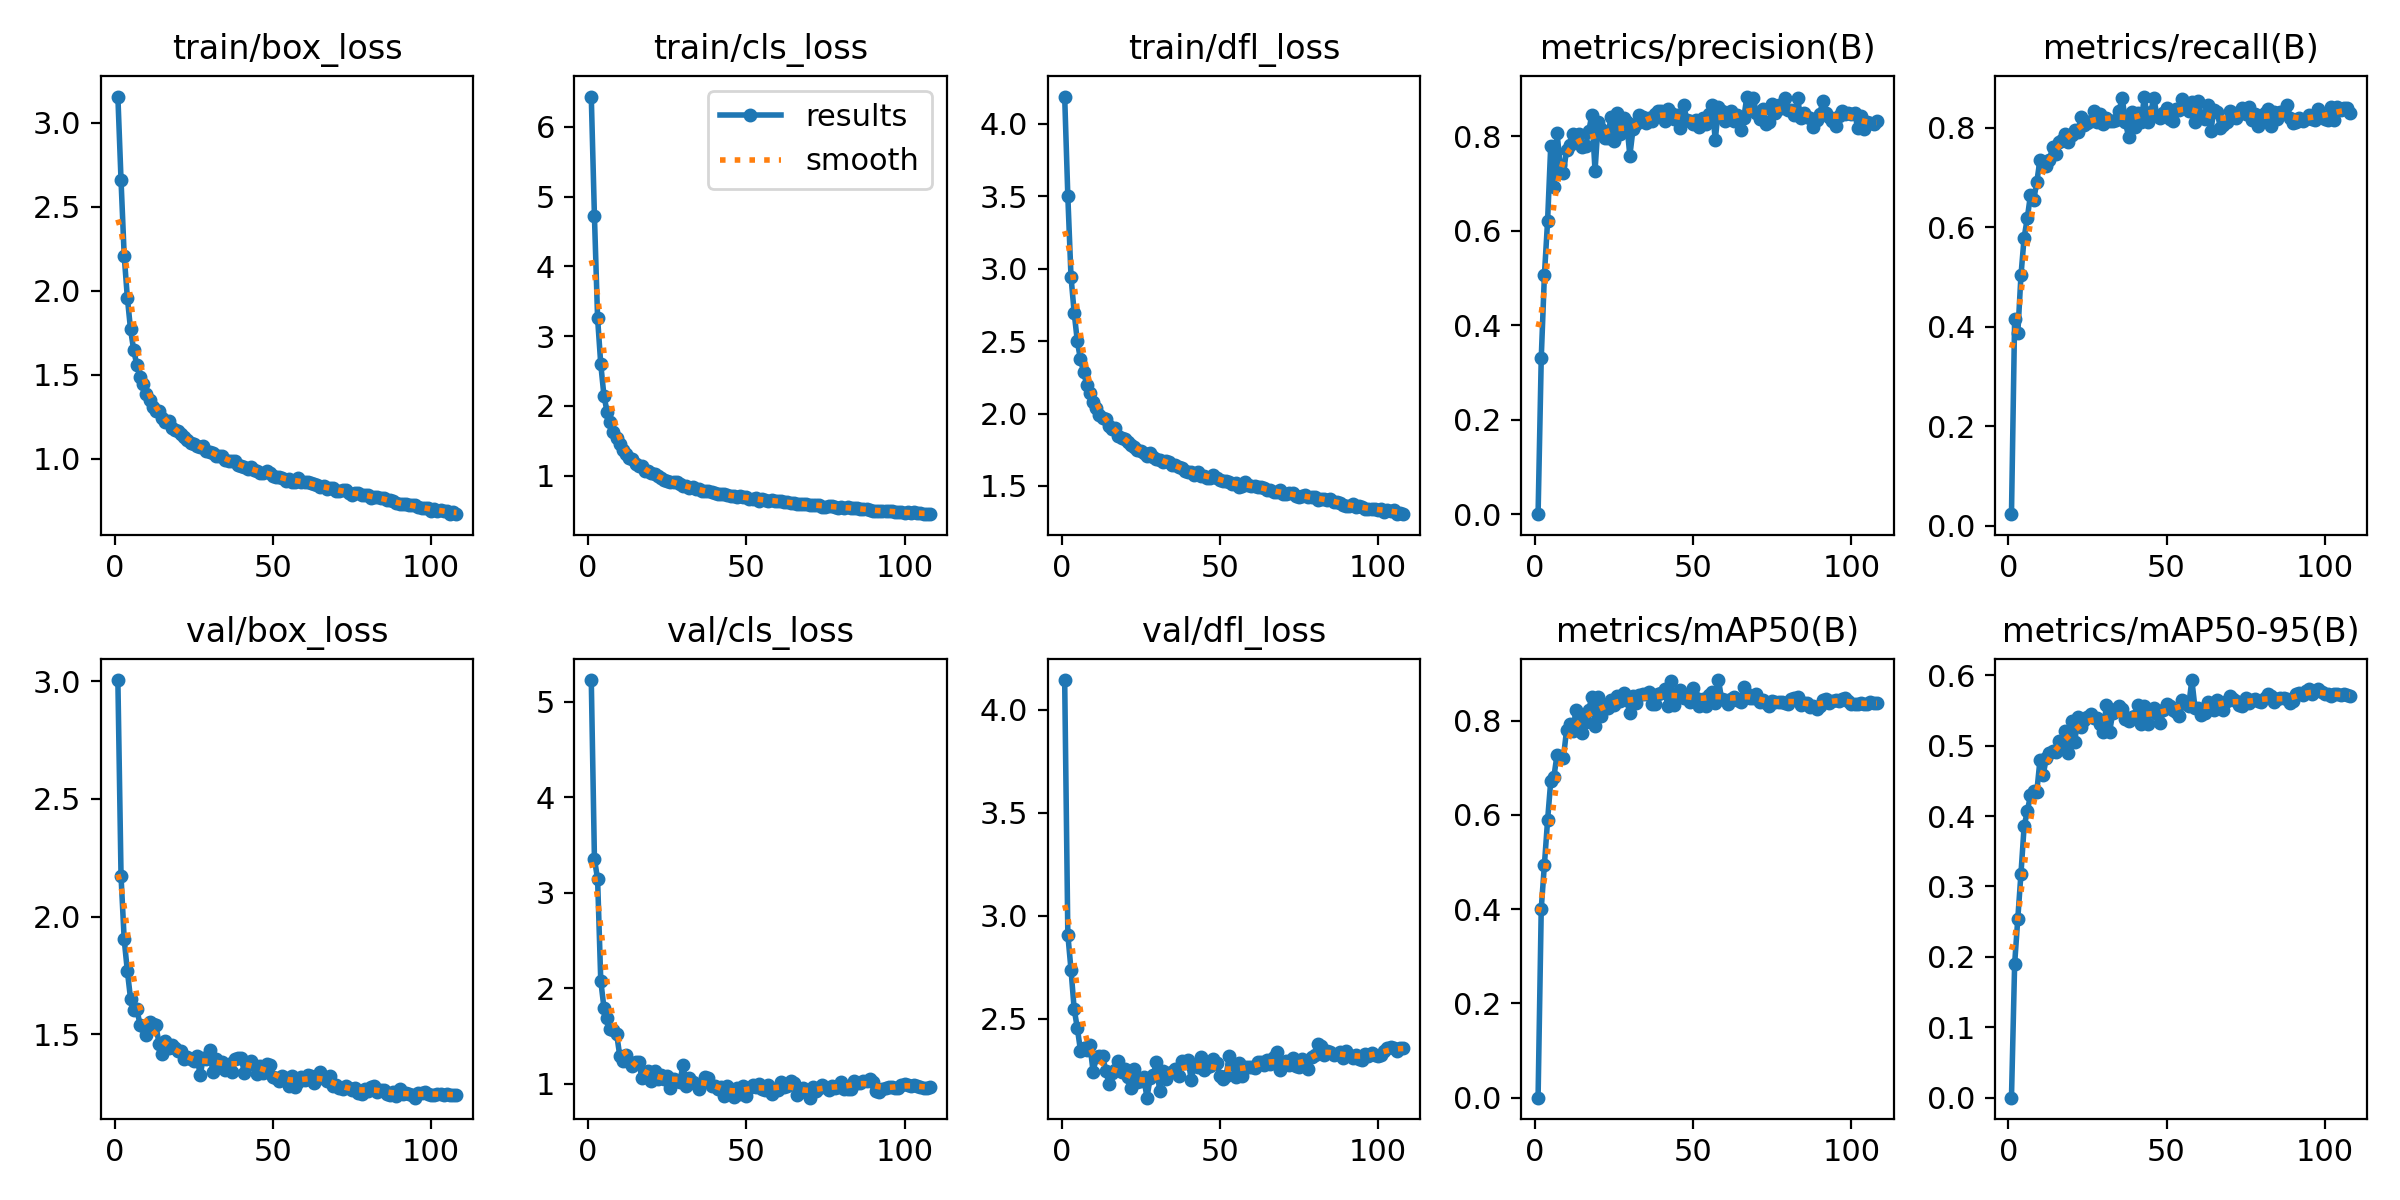

Source data for this figure (header and first rows):
epoch, train/box_loss, train/cls_loss, train/dfl_loss, metrics/precision(B), metrics/recall(B), metrics/mAP50(B), metrics/mAP50-95(B), val/box_loss, val/cls_loss, val/dfl_loss, lr/pg0, lr/pg1, lr/pg2
1, 3.156, 6.437, 4.189, 0.00024, 0.02343, 0.00017, 4e-05, 3.006, 5.228, 4.143, 0.003325, 0.003325, 0.003325
2, 2.657, 4.719, 3.499, 0.3301, 0.4165, 0.4009, 0.1899, 2.172, 3.354, 2.909, 0.006603, 0.006603, 0.006603
3, 2.208, 3.254, 2.946, 0.5064, 0.3872, 0.4942, 0.2544, 1.903, 3.14, 2.739, 0.009826, 0.009826, 0.009826
4, 1.958, 2.597, 2.698, 0.6201, 0.5035, 0.588, 0.3183, 1.768, 2.077, 2.548, 0.009753, 0.009753, 0.009753
5, 1.771, 2.148, 2.499, 0.7797, 0.5796, 0.6713, 0.3854, 1.652, 1.798, 2.455, 0.009753, 0.009753, 0.009753
6, 1.647, 1.912, 2.374, 0.6924, 0.6187, 0.6807, 0.4067, 1.602, 1.687, 2.346, 0.00967, 0.00967, 0.00967
7, 1.558, 1.769, 2.287, 0.8065, 0.6653, 0.7279, 0.4293, 1.606, 1.577, 2.361, 0.009588, 0.009588, 0.009588
8, 1.485, 1.63, 2.196, 0.74, 0.6548, 0.7202, 0.4362, 1.542, 1.558, 2.35, 0.009505, 0.009505, 0.009505
9, 1.444, 1.533, 2.141, 0.7216, 0.6911, 0.7208, 0.4343, 1.536, 1.524, 2.373, 0.009423, 0.009423, 0.009423
10, 1.388, 1.455, 2.082, 0.7715, 0.7358, 0.7794, 0.4792, 1.497, 1.293, 2.242, 0.00934, 0.00934, 0.00934
11, 1.349, 1.367, 2.036, 0.7815, 0.7236, 0.7924, 0.4583, 1.55, 1.242, 2.317, 0.009258, 0.009258, 0.009258
12, 1.311, 1.307, 1.99, 0.8044, 0.7225, 0.7771, 0.4821, 1.544, 1.296, 2.322, 0.009175, 0.009175, 0.009175
13, 1.284, 1.253, 1.967, 0.7988, 0.7348, 0.8228, 0.4896, 1.539, 1.228, 2.32, 0.009092, 0.009092, 0.009092
14, 1.286, 1.233, 1.961, 0.8046, 0.7624, 0.8111, 0.4925, 1.461, 1.187, 2.249, 0.00901, 0.00901, 0.00901
15, 1.241, 1.163, 1.911, 0.7769, 0.7476, 0.7726, 0.4908, 1.417, 1.224, 2.185, 0.008927, 0.008927, 0.008927
16, 1.22, 1.134, 1.893, 0.7801, 0.7719, 0.7968, 0.5064, 1.472, 1.225, 2.237, 0.008845, 0.008845, 0.008845
17, 1.227, 1.131, 1.9, 0.8106, 0.7751, 0.8226, 0.5023, 1.44, 1.06, 2.253, 0.008762, 0.008762, 0.008762
18, 1.184, 1.069, 1.849, 0.8461, 0.7876, 0.85, 0.5203, 1.452, 1.08, 2.296, 0.00868, 0.00868, 0.00868
19, 1.172, 1.059, 1.83, 0.7271, 0.7711, 0.7888, 0.4898, 1.444, 1.129, 2.243, 0.008597, 0.008597, 0.008597
20, 1.169, 1.034, 1.827, 0.8309, 0.7866, 0.8505, 0.5347, 1.428, 1.025, 2.258, 0.008515, 0.008515, 0.008515
21, 1.146, 1.017, 1.803, 0.8153, 0.7952, 0.8099, 0.5054, 1.427, 1.128, 2.219, 0.008433, 0.008433, 0.008433
22, 1.131, 0.9871, 1.783, 0.7976, 0.7923, 0.8301, 0.5408, 1.396, 1.053, 2.163, 0.00835, 0.00835, 0.00835
23, 1.114, 0.9613, 1.768, 0.797, 0.8228, 0.8256, 0.5269, 1.402, 1.092, 2.255, 0.008268, 0.008268, 0.008268
24, 1.092, 0.93, 1.751, 0.8404, 0.8051, 0.8426, 0.5365, 1.393, 1.044, 2.193, 0.008185, 0.008185, 0.008185
25, 1.087, 0.9256, 1.741, 0.79, 0.8109, 0.8332, 0.5401, 1.386, 1.078, 2.198, 0.008103, 0.008103, 0.008103
26, 1.079, 0.9041, 1.73, 0.8495, 0.8138, 0.8526, 0.5451, 1.407, 0.9584, 2.216, 0.00802, 0.00802, 0.00802
27, 1.068, 0.901, 1.71, 0.8053, 0.8344, 0.8414, 0.5388, 1.325, 1.048, 2.118, 0.007938, 0.007938, 0.007938
28, 1.074, 0.905, 1.727, 0.8383, 0.8129, 0.8585, 0.5389, 1.401, 1.028, 2.211, 0.007855, 0.007855, 0.007855
29, 1.049, 0.8755, 1.702, 0.8296, 0.8282, 0.8427, 0.531, 1.394, 1.022, 2.226, 0.007772, 0.007772, 0.007772
30, 1.041, 0.8455, 1.689, 0.7591, 0.8075, 0.8162, 0.5198, 1.433, 1.197, 2.291, 0.00769, 0.00769, 0.00769
31, 1.036, 0.8482, 1.683, 0.8154, 0.8193, 0.8527, 0.5582, 1.341, 0.978, 2.149, 0.007607, 0.007607, 0.007607
32, 1.017, 0.8213, 1.669, 0.826, 0.8148, 0.8369, 0.5197, 1.397, 1.064, 2.249, 0.007525, 0.007525, 0.007525
33, 1.018, 0.8311, 1.669, 0.8458, 0.8147, 0.8535, 0.546, 1.384, 1.014, 2.21, 0.007443, 0.007443, 0.007443
34, 1.018, 0.8083, 1.664, 0.8402, 0.8169, 0.8554, 0.5514, 1.384, 0.9953, 2.239, 0.00736, 0.00736, 0.00736
35, 0.994, 0.8016, 1.645, 0.8287, 0.834, 0.8556, 0.5558, 1.348, 0.9448, 2.243, 0.007278, 0.007278, 0.007278
36, 0.9899, 0.7767, 1.642, 0.8396, 0.8609, 0.8612, 0.5515, 1.375, 1.008, 2.258, 0.007195, 0.007195, 0.007195
37, 0.9877, 0.7769, 1.634, 0.8329, 0.8111, 0.8341, 0.5372, 1.341, 1.074, 2.223, 0.007112, 0.007112, 0.007112
38, 0.9859, 0.772, 1.625, 0.8467, 0.7827, 0.8353, 0.5351, 1.395, 1.059, 2.296, 0.00703, 0.00703, 0.00703
39, 0.9621, 0.7617, 1.601, 0.8539, 0.8321, 0.8558, 0.5408, 1.401, 0.9736, 2.284, 0.006947, 0.006947, 0.006947
40, 0.9593, 0.752, 1.598, 0.854, 0.8029, 0.8574, 0.5427, 1.4, 0.9729, 2.303, 0.006865, 0.006865, 0.006865
41, 0.9524, 0.7408, 1.594, 0.8321, 0.8308, 0.8671, 0.5577, 1.335, 0.9396, 2.204, 0.006783, 0.006783, 0.006783
42, 0.9396, 0.7296, 1.576, 0.8581, 0.8127, 0.8305, 0.5304, 1.378, 0.9693, 2.279, 0.0067, 0.0067, 0.0067
43, 0.9494, 0.7363, 1.594, 0.8501, 0.8631, 0.8849, 0.5557, 1.385, 0.8701, 2.269, 0.006618, 0.006618, 0.006618
44, 0.9318, 0.7216, 1.569, 0.8359, 0.8125, 0.8332, 0.5313, 1.369, 0.9769, 2.317, 0.006535, 0.006535, 0.006535
45, 0.9251, 0.7134, 1.571, 0.8451, 0.8315, 0.8514, 0.5488, 1.331, 0.9035, 2.25, 0.006452, 0.006452, 0.006452
46, 0.9154, 0.7008, 1.557, 0.8171, 0.8603, 0.8639, 0.5531, 1.364, 0.86, 2.268, 0.00637, 0.00637, 0.00637
47, 0.9169, 0.693, 1.556, 0.8668, 0.823, 0.8476, 0.5451, 1.336, 0.9564, 2.272, 0.006287, 0.006287, 0.006287
48, 0.9286, 0.7027, 1.575, 0.8354, 0.8199, 0.8496, 0.5317, 1.375, 0.896, 2.306, 0.006205, 0.006205, 0.006205
49, 0.9149, 0.6949, 1.557, 0.8336, 0.8299, 0.8397, 0.5503, 1.371, 0.976, 2.286, 0.006123, 0.006123, 0.006123
50, 0.8989, 0.6895, 1.542, 0.8268, 0.8407, 0.8689, 0.5594, 1.319, 0.8753, 2.222, 0.00604, 0.00604, 0.00604
51, 0.8951, 0.6708, 1.537, 0.8345, 0.8187, 0.8477, 0.5561, 1.316, 0.9584, 2.208, 0.005958, 0.005958, 0.005958
52, 0.8943, 0.6706, 1.533, 0.8205, 0.8136, 0.8315, 0.5508, 1.3, 0.9872, 2.221, 0.005875, 0.005875, 0.005875
53, 0.8874, 0.6731, 1.525, 0.8395, 0.8388, 0.8454, 0.5482, 1.323, 0.9611, 2.322, 0.005792, 0.005792, 0.005792
54, 0.8694, 0.642, 1.514, 0.8252, 0.8365, 0.8319, 0.5415, 1.313, 0.9948, 2.279, 0.00571, 0.00571, 0.00571
55, 0.8779, 0.6596, 1.519, 0.8464, 0.8581, 0.8547, 0.5643, 1.281, 0.9405, 2.219, 0.005627, 0.005627, 0.005627
56, 0.8646, 0.6431, 1.496, 0.8657, 0.8424, 0.8612, 0.5584, 1.322, 0.9382, 2.285, 0.005545, 0.005545, 0.005545
57, 0.8635, 0.6381, 1.5, 0.7917, 0.8335, 0.8382, 0.5567, 1.276, 0.9831, 2.224, 0.005463, 0.005463, 0.005463
58, 0.8853, 0.6482, 1.527, 0.8617, 0.852, 0.8859, 0.5931, 1.298, 0.895, 2.265, 0.00538, 0.00538, 0.00538
59, 0.8618, 0.63, 1.506, 0.8534, 0.8124, 0.8458, 0.5534, 1.32, 0.9466, 2.269, 0.005298, 0.005298, 0.005298
60, 0.863, 0.6356, 1.503, 0.832, 0.8533, 0.8444, 0.5529, 1.306, 0.9384, 2.266, 0.005215, 0.005215, 0.005215
... 48 more rows
